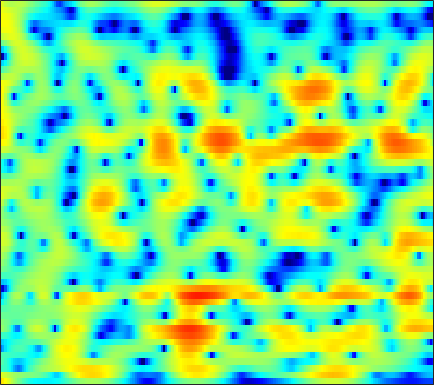

Values plotted in this chart, from the file beside it:
7.1757, 6.4262, 5.4056, 4.3652, 3.5749, 2.5119, 1.4469, 0.65341, -0.38488, -1.3779, -2.3126, -2.9744, -3.805, -4.5452, -5.0116, -5.471, -5.7312, -5.8271, -5.8989, -5.9489, -6.0042, -6.0484, -6.0704, -6.0284
4.319, 3.786, 3.165, 2.618, 2.246, 1.797, 1.404, 1.148, 0.8547, 0.6142, 0.4108, 0.284, 0.1352, 0.01202, -0.07924, -0.2198, -0.4074, -0.6057, -0.9711, -1.484, -2.192, -2.869, -3.997, -5.364
-3.002, -2.922, -3.302, -4.188, -5.175, -6.901, -9.025, -10.65, -11.84, -10.76, -8.533, -6.889, -5.017, -3.508, -2.571, -1.526, -0.6815, -0.1403, 0.4673, 0.9623, 1.372, 1.633, 1.94, 2.22
-1.739, -2.312, -3.196, -4.247, -5.135, -6.34, -7.393, -7.963, -8.288, -8.043, -7.337, -6.623, -5.593, -4.593, -3.888, -3.026, -2.236, -1.671, -0.9492, -0.2519, 0.4231, 0.9219, 1.567, 2.183
-2.339, -2.534, -2.705, -2.857, -2.992, -3.176, -3.333, -3.435, -3.56, -3.717, -3.941, -4.163, -4.533, -5, -5.397, -5.931, -6.294, -6.272, -5.618, -4.341, -2.762, -1.559, -0.04791, 1.299
-11.65, -9.401, -7.01, -5.253, -4.305, -3.438, -2.877, -2.586, -2.324, -2.248, -2.402, -2.692, -3.333, -4.298, -5.275, -6.94, -8.996, -10.36, -10.28, -7.715, -4.728, -2.756, -0.5672, 1.188
-8.255, -7.446, -6.565, -5.765, -5.178, -4.489, -3.953, -3.626, -3.244, -2.887, -2.557, -2.342, -2.141, -2.04, -2.024, -2.014, -1.935, -1.778, -1.432, -0.9425, -0.3528, 0.1479, 0.8615, 1.598
-3.172, -3.153, -3.341, -3.872, -4.396, -5.162, -5.813, -6.059, -5.862, -5.032, -3.834, -2.856, -1.642, -0.6213, -0.01216, 0.5818, 0.9748, 1.165, 1.312, 1.34, 1.257, 1.143, 0.9476, 0.7827
1.062, 0.5708, -0.1957, -1.356, -2.609, -4.926, -8.193, -11.25, -11.85, -7.447, -3.831, -1.891, -0.01638, 1.341, 2.128, 2.898, 3.347, 3.449, 3.284, 2.787, 1.899, 0.888, -1.141, -4.43
0.3531, 0.03824, -0.3815, -0.8401, -1.228, -1.721, -2.027, -2.118, -2.073, -1.821, -1.268, -0.7332, -0.02601, 0.5588, 0.9101, 1.26, 1.49, 1.55, 1.466, 1.185, 0.7097, 0.2465, -0.4551, -1.18
-0.8985, -0.9683, -1.117, -1.224, -1.284, -1.364, -1.392, -1.347, -1.241, -1.13, -1.001, -0.8825, -0.6481, -0.376, -0.1891, -0.008849, 0.1285, 0.2205, 0.3297, 0.3802, 0.3705, 0.3466, 0.3118, 0.3192
-2.287, -2.159, -1.948, -1.682, -1.465, -1.228, -1.131, -1.11, -1.079, -1.05, -1.094, -1.182, -1.265, -1.21, -1.077, -0.8017, -0.4906, -0.2459, 0.06773, 0.3253, 0.5059, 0.6028, 0.6989, 0.7736
-5.791, -4.755, -3.18, -1.849, -1.063, -0.2122, 0.317, 0.4492, 0.2562, -0.2462, -1.065, -1.904, -3.226, -4.191, -4.118, -2.872, -1.21, -0.1253, 0.9252, 1.545, 1.791, 1.734, 1.339, 0.7575
-10.21, -7.569, -4.808, -2.529, -1.192, 0.2028, 1.333, 1.885, 2.054, 1.506, 0.3712, -0.9139, -3.701, -7.15, -6.817, -3.082, -0.01341, 1.624, 3.025, 3.687, 3.668, 3.18, 1.836, -0.5926
-17.87, -19.11, -13.43, -8.723, -6.068, -3.498, -1.806, -0.8578, 0.1062, 0.6235, 0.7637, 0.7956, 0.852, 0.9137, 1.054, 1.546, 2.123, 2.468, 2.813, 2.951, 2.76, 2.404, 1.675, 0.7067
-8.236, -8.418, -7.643, -6.246, -5.152, -3.683, -2.379, -1.641, -0.8427, -0.1215, 0.435, 0.7316, 1.118, 1.506, 1.759, 2.037, 2.287, 2.45, 2.573, 2.563, 2.424, 2.231, 1.845, 1.33
-2.432, -2.665, -2.829, -2.798, -2.652, -2.453, -2.144, -1.828, -1.451, -1.073, -0.6041, -0.2389, 0.1987, 0.6398, 0.9837, 1.358, 1.671, 1.874, 2.066, 2.147, 2.135, 2.053, 1.845, 1.52
-0.1103, -0.5668, -1.199, -1.795, -2.184, -2.729, -3.222, -3.42, -3.447, -3.268, -2.817, -2.299, -1.556, -0.8557, -0.3348, 0.321, 0.8719, 1.207, 1.567, 1.839, 2.01, 2.071, 2.062, 1.962
1.19, 0.5231, -0.4785, -1.746, -2.894, -4.616, -6.757, -8.556, -10.16, -9.562, -7.56, -5.996, -4.114, -2.56, -1.665, -0.6812, 0.1066, 0.5783, 1.088, 1.514, 1.85, 2.057, 2.273, 2.411
2.121, 1.564, 0.5865, -0.7739, -2.081, -4.159, -7.002, -9.763, -12.78, -11.99, -8.674, -6.554, -4.534, -3.007, -2.134, -1.338, -0.807, -0.506, -0.1723, 0.1493, 0.5431, 0.9141, 1.466, 2
2.804, 2.663, 2.144, 1.408, 0.6399, -0.5497, -1.647, -2.466, -3.261, -3.436, -3.345, -3.04, -2.434, -2.053, -1.874, -1.89, -2.378, -2.991, -4.064, -4.933, -4.574, -3.436, -1.539, 0.1873
3.502, 3.594, 3.328, 2.736, 2.026, 0.7538, -0.5854, -1.682, -3.097, -3.786, -3.739, -3.36, -2.519, -1.845, -1.652, -1.791, -2.573, -3.836, -6.648, -11.09, -11.34, -7.168, -3.006, -0.3455
3.718, 3.603, 3.16, 2.252, 1.367, -0.3386, -2.813, -5.301, -10.94, -29.4, -13.71, -8.405, -4.844, -2.689, -1.652, -0.8812, -0.5247, -0.5072, -0.5892, -0.6183, -0.3231, 0.1028, 0.8132, 1.504
2.694, 2.432, 1.889, 1.12, 0.4165, -0.6726, -2.033, -3.03, -4.269, -4.928, -4.625, -3.979, -2.797, -1.732, -1.02, -0.2455, 0.2662, 0.5855, 0.8697, 1.084, 1.263, 1.359, 1.449, 1.453
1.549, 1.216, 0.691, 0.1598, -0.3067, -0.8015, -1.271, -1.527, -1.661, -1.698, -1.442, -1.196, -0.7662, -0.2591, 0.07304, 0.5001, 0.8289, 1.028, 1.206, 1.298, 1.291, 1.23, 1.071, 0.8085
0.8912, 0.3015, -0.5509, -1.346, -1.847, -2.215, -2.123, -1.914, -1.407, -0.8324, -0.2928, 0.1196, 0.5679, 0.9846, 1.236, 1.483, 1.696, 1.771, 1.812, 1.759, 1.6, 1.415, 1.051, 0.5587
1.213, 0.01916, -2.211, -5.238, -7.672, -9.018, -6.503, -4.253, -2.044, -0.3915, 0.7097, 1.295, 1.871, 2.168, 2.331, 2.445, 2.484, 2.494, 2.463, 2.365, 2.176, 1.927, 1.44, 0.7371
3.154, 2.028, 0.04333, -2.556, -4.442, -5.421, -3.614, -1.978, -0.0709, 1.143, 1.923, 2.181, 2.217, 1.975, 1.655, 1.234, 0.8887, 0.8332, 0.9572, 1.203, 1.376, 1.367, 1.1, 0.4576
4.359, 3.907, 3.308, 2.622, 2.299, 1.973, 1.987, 2.058, 2.211, 2.207, 1.953, 1.531, 0.5044, -1.023, -2.738, -5.714, -8.719, -8.754, -6.062, -3.506, -1.861, -1.119, -0.7136, -0.8877
3.611, 3.523, 3.357, 3.189, 3.052, 2.925, 2.766, 2.684, 2.448, 2.15, 1.576, 0.9997, -0.154, -1.749, -3.363, -5.947, -8.3, -8.343, -6.421, -4.245, -2.76, -2.034, -1.566, -1.573
1.539, 1.59, 1.569, 1.627, 1.614, 1.69, 1.74, 1.785, 1.802, 1.73, 1.548, 1.309, 0.8865, 0.3082, -0.1403, -0.7321, -1.119, -1.252, -1.202, -1.011, -0.8044, -0.7287, -0.7935, -1.073
-1.361, -1.403, -1.449, -1.518, -1.384, -1.112, -0.559, -0.1436, 0.4924, 0.9859, 1.413, 1.604, 1.776, 1.81, 1.795, 1.707, 1.615, 1.523, 1.415, 1.261, 1.077, 0.866, 0.4871, -0.04585
-4.321, -4.949, -6.112, -7.777, -8.21, -7.302, -5.012, -3.322, -1.466, -0.01575, 1.038, 1.632, 2.176, 2.544, 2.703, 2.82, 2.83, 2.788, 2.682, 2.518, 2.251, 1.989, 1.542, 0.9323
-4.321, -5.211, -7.444, -11.26, -13.83, -11.22, -6.666, -4.182, -1.831, -0.1559, 0.9526, 1.587, 2.131, 2.473, 2.587, 2.673, 2.626, 2.589, 2.474, 2.356, 2.191, 2.044, 1.747, 1.329
-0.3969, -0.6461, -1.154, -1.63, -1.783, -1.682, -1.079, -0.6054, 0.1629, 0.6913, 1.165, 1.331, 1.486, 1.381, 1.234, 0.8755, 0.5139, 0.2569, 0.06848, 0.05681, 0.2733, 0.4654, 0.6912, 0.799
3.476, 3.355, 3.041, 2.649, 2.224, 1.78, 1.247, 0.9697, 0.5735, 0.361, 0.207, 0.06555, -0.2536, -0.84, -1.492, -2.845, -4.578, -6.059, -7.144, -6.375, -4.537, -3.211, -1.727, -0.7017
6.013, 5.793, 5.224, 4.34, 3.458, 2.015, 0.1662, -1.263, -3.113, -3.846, -3.703, -3.182, -2.898, -3.055, -3.733, -5.334, -8.193, -11.41, -16.12, -12.87, -8.32, -6.048, -3.92, -2.468
7.311, 6.951, 6.171, 4.922, 3.747, 1.492, -1.604, -4.983, -12.86, -17.92, -9.058, -6.309, -4.241, -3.509, -3.532, -3.994, -4.868, -5.623, -6.364, -6.646, -6.648, -6.366, -5.904, -5.183
7.168, 6.778, 6.029, 5.014, 4.075, 2.564, 0.903, -0.4231, -1.915, -2.725, -2.919, -2.764, -2.557, -2.579, -2.733, -3.273, -4.118, -4.889, -6.213, -7.757, -9.716, -11.41, -13.34, -13.43
6.419, 6.072, 5.447, 4.726, 4.083, 3.177, 2.285, 1.597, 0.8297, 0.1758, -0.3764, -0.6762, -1.145, -1.646, -2.086, -2.878, -3.902, -4.842, -6.495, -8.68, -11.57, -14.6, -19.57, -20.32
5.869, 5.501, 4.889, 4.228, 3.665, 2.969, 2.3, 1.828, 1.316, 0.826, 0.4205, 0.1502, -0.2712, -0.7185, -1.139, -1.803, -2.602, -3.365, -4.517, -5.877, -7.349, -8.418, -9.732, -10.65
5.673, 5.104, 4.249, 3.249, 2.533, 1.667, 0.959, 0.6579, 0.396, 0.3318, 0.36, 0.3298, 0.323, 0.2132, 0.04769, -0.2424, -0.671, -1.077, -1.718, -2.463, -3.286, -3.936, -4.8, -5.722
5.704, 4.75, 3.163, 1.164, -0.4805, -2.677, -3.926, -3.817, -2.881, -1.694, -0.7722, -0.2357, 0.3065, 0.6544, 0.8495, 0.9729, 0.947, 0.882, 0.6482, 0.2926, -0.1777, -0.6077, -1.221, -1.878
5.807, 4.686, 2.609, -0.2727, -3.217, -9.592, -17.49, -11.39, -6.275, -3.853, -2.444, -1.685, -1.038, -0.4017, 0.06354, 0.6297, 1.121, 1.362, 1.518, 1.456, 1.178, 0.8671, 0.2974, -0.3155
6.071, 5.305, 4.022, 2.498, 1.229, -0.4213, -1.615, -2.108, -2.598, -3.109, -3.898, -4.736, -5.364, -4.708, -3.514, -1.67, -0.1758, 0.5801, 1.193, 1.333, 1.053, 0.5841, -0.3568, -1.62
5.2, 4.994, 4.624, 4.121, 3.587, 2.84, 2.025, 1.246, -0.02374, -1.722, -4.412, -7.742, -15.21, -12.27, -7.018, -3.057, -0.7527, 0.3101, 1.041, 1.134, 0.6481, -0.1247, -1.694, -4.12
1.586, 2.064, 2.506, 2.728, 2.808, 2.766, 2.502, 2.164, 1.59, 0.787, -0.157, -0.8509, -1.386, -1.321, -0.9222, -0.1479, 0.5494, 0.8966, 1.021, 0.764, 0.08643, -0.6761, -2.076, -3.836
-2.979, -2.041, -0.9874, -0.04582, 0.6207, 1.302, 1.779, 2.049, 2.229, 2.23, 2.143, 2.079, 1.977, 1.906, 1.883, 1.854, 1.742, 1.573, 1.202, 0.6168, -0.201, -0.9661, -2.184, -3.602
-8.084, -7.097, -5.326, -3.322, -1.888, -0.2918, 0.9856, 1.761, 2.478, 2.953, 3.223, 3.345, 3.348, 3.241, 3.096, 2.819, 2.422, 2.042, 1.421, 0.6633, -0.2649, -1.087, -2.355, -3.893
-24.34, -20.51, -11.02, -6.096, -3.583, -1.027, 0.7946, 1.78, 2.734, 3.364, 3.709, 3.798, 3.738, 3.512, 3.258, 2.783, 2.205, 1.697, 0.9506, 0.1091, -0.7907, -1.521, -2.564, -3.705
-8.712, -7.679, -5.439, -2.975, -1.295, 0.5111, 1.871, 2.615, 3.317, 3.672, 3.747, 3.624, 3.309, 2.807, 2.325, 1.571, 0.7088, 0.01435, -0.9687, -1.981, -2.929, -3.517, -4.125, -4.492
-1.377, -0.6139, 0.4578, 1.494, 2.17, 2.931, 3.481, 3.74, 3.815, 3.611, 3.15, 2.667, 1.844, 0.8664, 0.04043, -1.103, -2.342, -3.361, -4.873, -6.589, -8.434, -9.594, -9.989, -8.93
2.735, 3.158, 3.644, 4.027, 4.226, 4.348, 4.251, 4.015, 3.454, 2.612, 1.453, 0.3987, -1.293, -3.163, -4.541, -6.17, -7.43, -8.269, -9.623, -11.67, -15.27, -20.27, -24.75, -15.39
4.743, 4.901, 5.018, 5.014, 4.93, 4.647, 4.144, 3.589, 2.61, 1.277, -0.4991, -2.206, -5.158, -9.244, -13.38, -19.17, -16.69, -14.09, -12.28, -11.66, -11.63, -11.6, -11.16, -10.08
5.364, 5.379, 5.31, 5.117, 4.875, 4.412, 3.774, 3.159, 2.131, 0.8036, -0.8689, -2.416, -4.87, -7.792, -10.06, -12.25, -12.26, -11.38, -10.21, -9.391, -8.862, -8.589, -8.245, -7.894
5.221, 5.141, 4.954, 4.676, 4.395, 3.946, 3.385, 2.893, 2.088, 1.125, 0.007433, -0.9353, -2.248, -3.568, -4.459, -5.418, -6.047, -6.32, -6.532, -6.63, -6.729, -6.844, -7.055, -7.337
4.829, 4.588, 4.222, 3.857, 3.605, 3.283, 2.941, 2.655, 2.199, 1.654, 1.005, 0.4747, -0.2982, -1.094, -1.696, -2.426, -3.065, -3.507, -4.042, -4.561, -5.123, -5.587, -6.339, -7.242
4.429, 3.748, 2.896, 2.289, 2.091, 2.09, 2.264, 2.381, 2.479, 2.411, 2.146, 1.846, 1.286, 0.628, 0.0923, -0.6228, -1.277, -1.702, -2.197, -2.712, -3.33, -3.936, -5.027, -6.598
